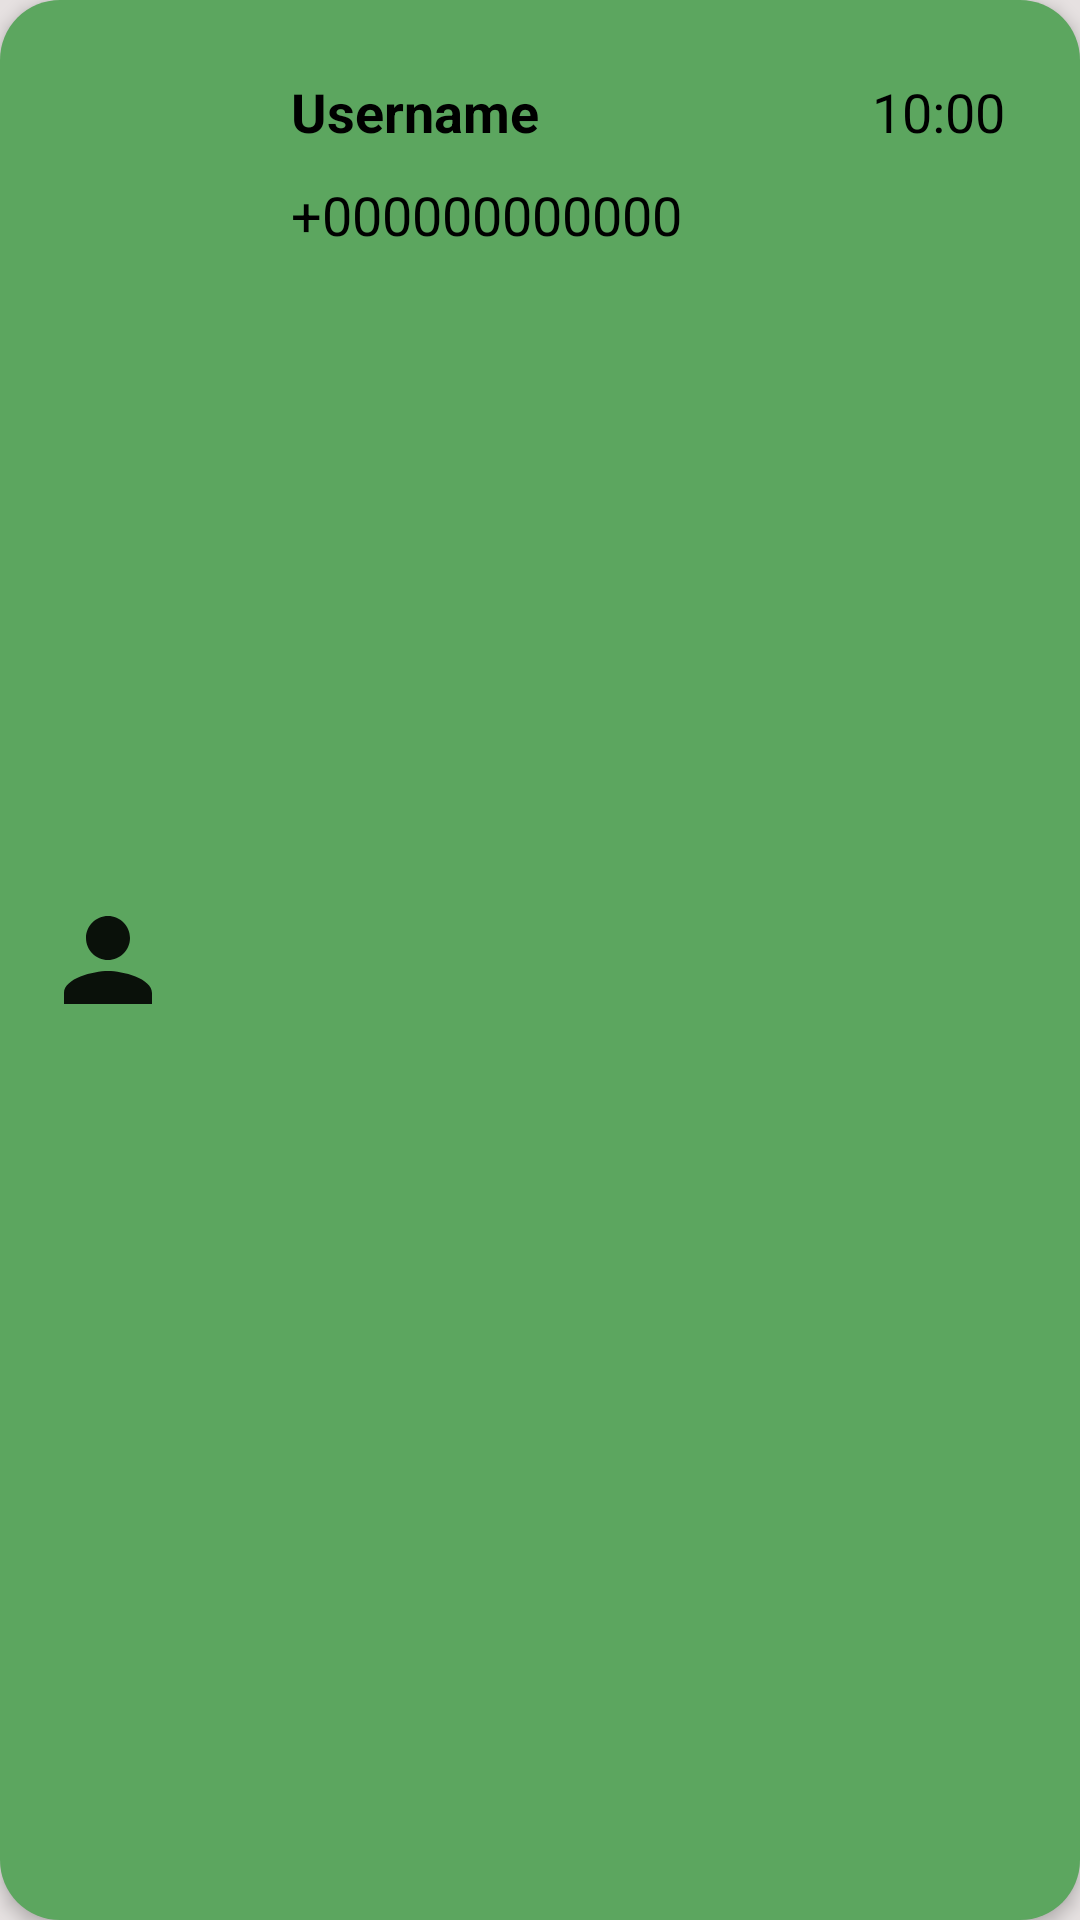

Layout XML and referenced resources for this Android screen:
<!-- AndroidManifest.xml: application theme Theme.LetsChat -->
<!-- res/layout/recent_chat_adapter_row.xml -->
<?xml version="1.0" encoding="utf-8"?>
<LinearLayout xmlns:android="http://schemas.android.com/apk/res/android"
    android:layout_width="match_parent"
    android:layout_height="wrap_content"
    android:background="@drawable/username_search_layout"
    android:backgroundTint="#5CA65F"
    android:elevation="3dp"
    android:layout_margin="5dp">
    <include layout="@layout/profile_picture_view"
        android:layout_width="52dp"
        android:layout_height="52dp"
        android:layout_gravity="center"
        android:layout_margin="10dp"
        />
    <LinearLayout
        android:layout_width="match_parent"
        android:layout_height="wrap_content"
        android:orientation="vertical"
        android:layout_margin="10dp"
        android:padding="10dp">
        <RelativeLayout
            android:layout_width="match_parent"
            android:layout_height="wrap_content">

        <TextView
            android:id="@+id/recent_chat_username_text"
            android:layout_width="wrap_content"
            android:layout_height="wrap_content"
            android:text="Username"
            android:layout_margin="5dp"
            android:textColor="@color/black"
            android:textStyle="bold"
            android:textSize="18sp"/>

            <TextView
                android:id="@+id/recent_chat_time"
                android:layout_width="wrap_content"
                android:layout_height="wrap_content"
                android:layout_alignParentEnd="true"
                android:layout_marginStart="5dp"
                android:layout_marginTop="5dp"
                android:layout_marginEnd="5dp"
                android:layout_marginBottom="5dp"
                android:text="10:00"
                android:textColor="@color/black"
                android:textSize="18sp" />
        </RelativeLayout>
        <TextView
            android:id="@+id/recent_chat_msg_text"
            android:layout_width="wrap_content"
            android:layout_height="wrap_content"
            android:text="+000000000000"
            android:layout_margin="5dp"
            android:textColor="@color/black"
            android:textSize="18sp"/>
    </LinearLayout>
</LinearLayout>
<!-- res/layout/profile_picture_view.xml (included above) -->
<?xml version="1.0" encoding="utf-8"?>
<RelativeLayout xmlns:android="http://schemas.android.com/apk/res/android"
    xmlns:app="http://schemas.android.com/apk/res-auto"
    android:layout_width="wrap_content"
    android:layout_height="wrap_content">

    <ImageView
        android:id="@+id/profile_picture"
        android:layout_width="52dp"
        android:layout_height="52dp"
        android:layout_centerInParent="true"
        android:background="@drawable/cercle"
        android:backgroundTint="@color/dark_white"
        android:padding="4dp"
        android:src="@drawable/username_icon"/>


</RelativeLayout>
<!-- resources referenced by this layout -->
<resources>
  <color name="black">#FF000000</color>
  <color name="dark_white">#E6E1E1</color>
  <!-- drawable username_icon (drawable) -->
  <vector android:alpha="0.9" android:height="100dp"
      android:tint="#000000" android:viewportHeight="24"
      android:viewportWidth="24" android:width="100dp" xmlns:android="http://schemas.android.com/apk/res/android">
      <path android:fillColor="@android:color/white" android:pathData="M12,12c2.21,0 4,-1.79 4,-4s-1.79,-4 -4,-4 -4,1.79 -4,4 1.79,4 4,4zM12,14c-2.67,0 -8,1.34 -8,4v2h16v-2c0,-2.66 -5.33,-4 -8,-4z"/>
  </vector>
  <!-- drawable username_search_layout (drawable) -->
  <?xml version="1.0" encoding="utf-8"?>
  <shape android:shape="rectangle" xmlns:android="http://schemas.android.com/apk/res/android">
      <solid
          android:color="@color/my_primary"/>
      <corners
          android:radius="20dp"/>
  </shape>
  <style name="Theme.LetsChat" parent="Base.Theme.LetsChat" />
  <color name="my_primary">#49CB4F</color>
  <style name="Base.Theme.LetsChat" parent="Theme.Material3.DayNight.NoActionBar">
          
          
          <item name="colorPrimary">@color/my_primary</item>
          <item name="colorOnPrimary">@color/my_primary</item>
          <item name="colorPrimaryVariant">@color/my_primary</item>
  
          <item name="colorSecondary">@color/my_secondary</item>
          <item name="colorOnSecondary">@color/my_secondary</item>
          <item name="colorSecondaryVariant">@color/my_secondary</item>
  
          <item name="android:windowBackground">@color/dark_white</item>
          <item name="android:statusBarColor">@color/my_primary</item>
          <item name="hintTextColor">@color/black</item>
      </style>
  <color name="my_secondary">#49CB4F</color>
</resources>
